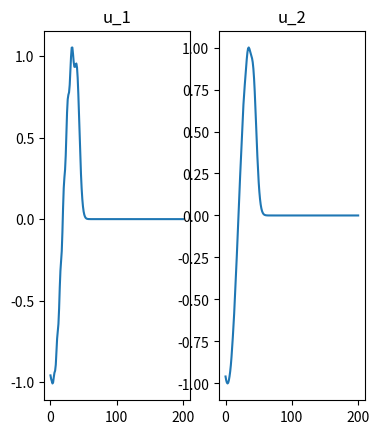

Recreate this plot in Python.
import numpy as np
import matplotlib.pyplot as plt
import math

class PartialDE():
    def __init__(self, initial_cond, boundary_cond_1, boundary_cond_2):
        self.initial_cond = initial_cond
        self.boundary_cond_1 = boundary_cond_1
        self.boundary_cond_2 = boundary_cond_2

    def eulers_method(self, t, x, t_step, x_step, t_start, x_start):
        t_steps = int((t/t_step)+1)
        x_steps = int((x/x_step)+1)
        v = np.zeros(shape=(t_steps, x_steps))
        print(v.shape)

        u_1 = np.zeros(x_steps)
        if isinstance(self.initial_cond, (float, int)):
            v_1 = np.full(x_steps, float(self.initial_cond))
        else:
            v_1 = [self.initial_cond(i * x_step) for i in range(x_steps+1)]
        for j in range(t_start, t_steps):
            if isinstance(self.boundary_cond_1, (float, int)):
                v_1[0] = float(self.boundary_cond_1)
            else:
                v_1[0] = self.boundary_cond_1(j * t_step)
            if isinstance(self.boundary_cond_2, (float, int)):
                v_1[-1] = float(self.boundary_cond_2)
            else:
                v_1[-1] = self.boundary_cond_2(j * t_step)
            for i in range(x_start, x_steps-1):
                v_1[i] = u_1[i] - ((t_step / (2 * x_step)) * (u_1[i+1] - u_1[i-1]))
                #print(y[i])
            #x = y
            for i in range(0, x_steps):
                u_1[i] = v_1[i]

        v_2 = u_2 = np.zeros(x_steps)
        for j in range(t_start, t_steps):
            v_2[0] = math.sin(j * t_step)
            v_2[-1] = 0
            for i in range(x_start, x_steps-1):
                v_2[i] = u_2[i] - (t_step / (2 * x_step) * (u_2[i + 1] - u_2[i - 1]))
            for i in range(0, x_steps):
                u_2[i] = v_2[i]
        np.savetxt('u_1.txt', u_1)
        np.savetxt('u_2.txt', u_2)
        return u_1, u_2

    def modified_eulers_method(self, t, x, t_step, x_step, t_start, x_start):
        t_steps = int((t/t_step)+1)
        x_steps = int((x/x_step)+1)

        v = u = np.zeros(x_steps)
        if isinstance(self.initial_cond, (float, int)):
            u = np.full(x_steps, self.initial_cond)
        else:
            u = [self.initial_cond(i * x_step) for i in range(x_steps+1)]
            print(x)
        for j in range(t_start, t_steps):
            if isinstance(self.boundary_cond_1, (float, int)):
                u[0] = self.boundary_cond_1
            else:
                u[0] = self.boundary_cond_1(j * t_step)
            if isinstance(self.boundary_cond_2, (float, int)):
                u[-1] = self.boundary_cond_2
            else:
                u[-1] = self.boundary_cond_2(j * t_step)
            for i in range(x_start, x_steps-1):
                v[i] = u[i] - ((t_step/(2*x_step)) * (u[i+1] - u[i-1]))
            u = v

def mod_euler_bound_cond(x):
    return math.exp(-(pow((x - 10), 2)))

if __name__ == '__main__':
    time = 5
    displacement = 20
    equation_1 = PartialDE(0, math.sin, 0)
    equation_2 = PartialDE(mod_euler_bound_cond, 0, 0)
    x_axis = np.arange(201)
    u_1, u_2 = equation_1.eulers_method(time, displacement, 0.01, 0.1, 1, 1)
    #= equation_2.eulers_method(time, displacement, 0.01, 0.1, 1, 1)

    plt.subplot(1, 3, 1)
    plt.plot(x_axis, u_1)
    plt.title("u_1")
    plt.subplot(1, 3, 2)
    plt.plot(x_axis, u_2)
    plt.title("u_2")
    plt.show()

